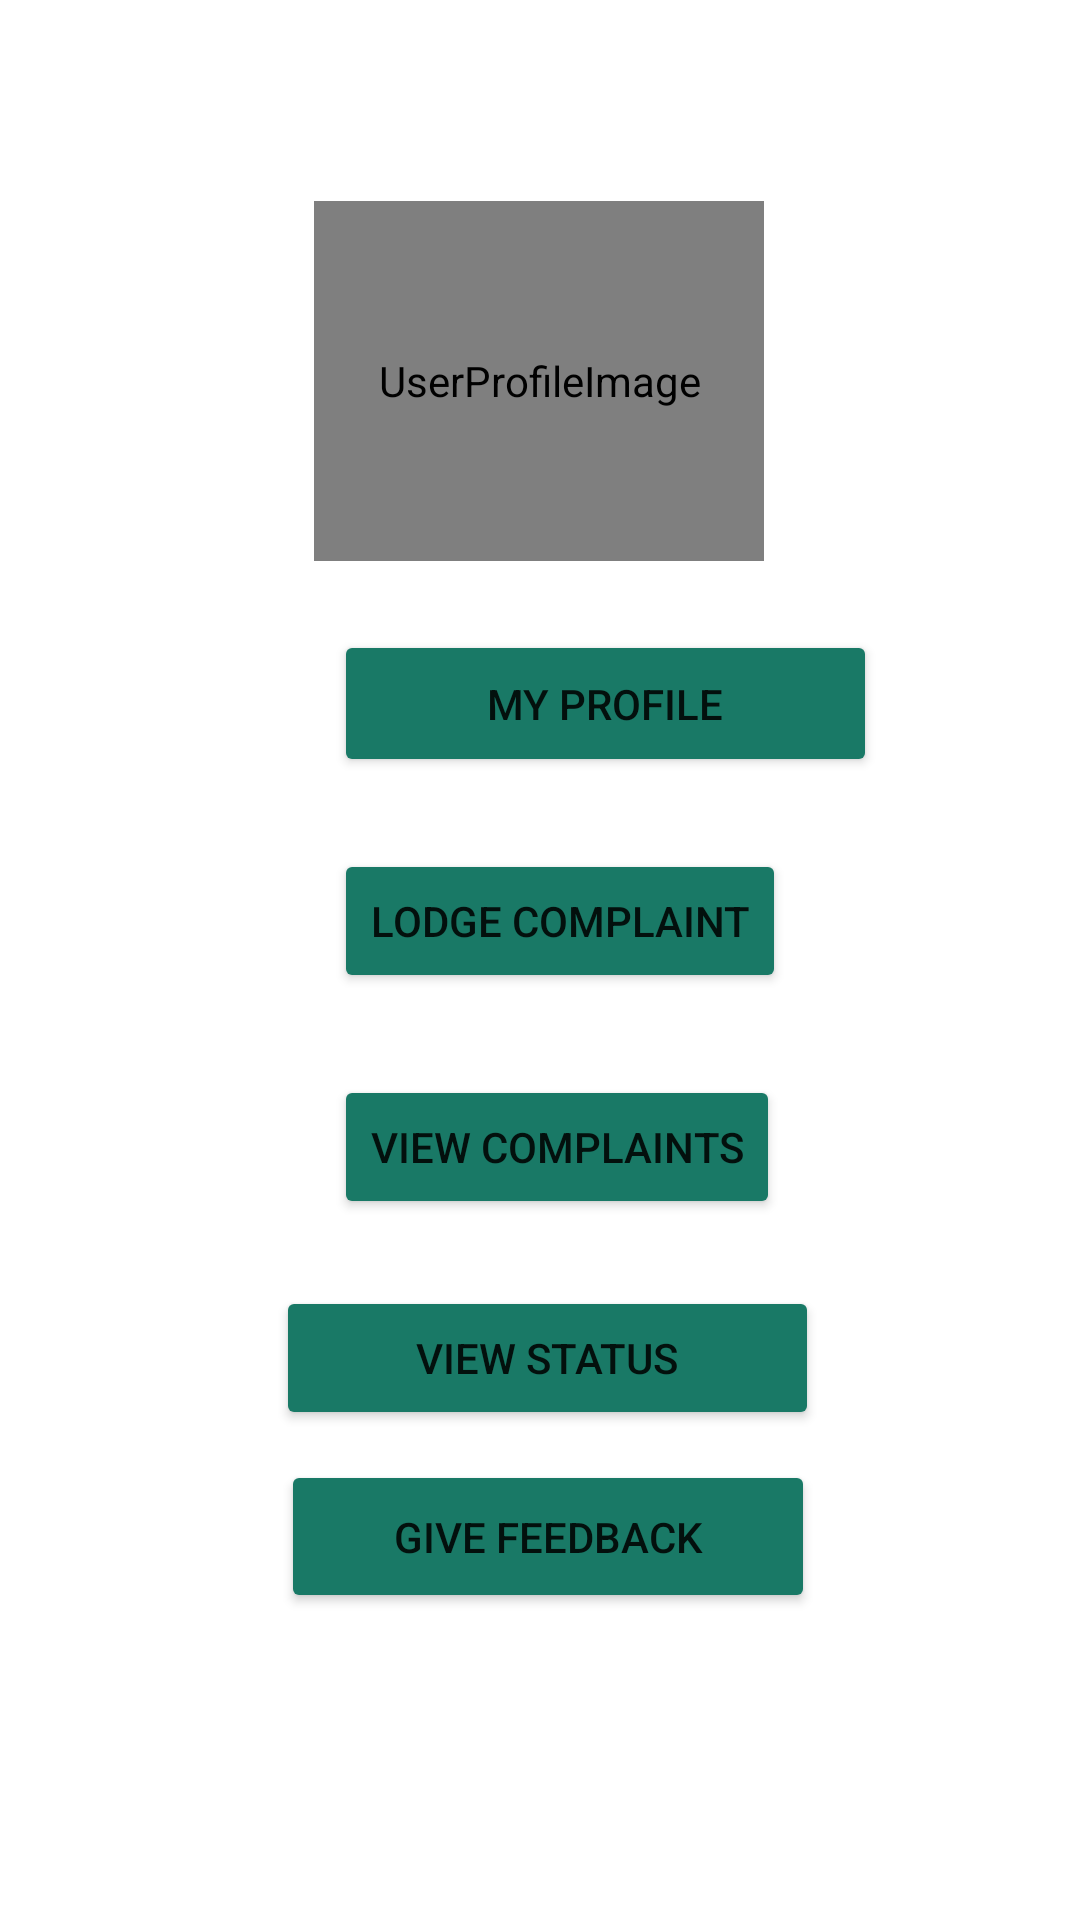

Here is an Android app screen rendered from its layout file. Give the layout XML and the strings, colors and styles it references.
<!-- AndroidManifest.xml: application theme Theme.WasteManagement -->
<!-- res/layout/activity_user_dashboard_page.xml -->
<?xml version="1.0" encoding="utf-8"?>
<androidx.constraintlayout.widget.ConstraintLayout xmlns:android="http://schemas.android.com/apk/res/android"
    xmlns:app="http://schemas.android.com/apk/res-auto"
    xmlns:tools="http://schemas.android.com/tools"
    android:layout_width="match_parent"
    android:layout_height="match_parent"
    android:background="@drawable/app_background"
    tools:context=".UserDashboardPage">


    <de.hdodenhof.circleimageview.CircleImageView
        android:id="@+id/userDashPic"
        android:layout_width="150dp"
        android:layout_height="120dp"
        android:contentDescription="UserProfileImage"
        android:src="@drawable/profileuser"
        app:layout_constraintBottom_toBottomOf="parent"
        app:layout_constraintEnd_toEndOf="parent"
        app:layout_constraintHorizontal_bias="0.498"
        app:layout_constraintStart_toStartOf="parent"
        app:layout_constraintTop_toTopOf="parent"
        app:layout_constraintVertical_bias="0.129" />

    <Button
        android:id="@+id/lodgeCbtn"
        android:layout_width="wrap_content"
        android:layout_height="wrap_content"
        android:backgroundTint="@color/green"
        android:drawableStart="@drawable/ic_user_dashboard_icon"
        android:text="Lodge Complaint"

        app:layout_constraintBottom_toBottomOf="parent"
        app:layout_constraintEnd_toEndOf="@+id/myProfile"
        app:layout_constraintHorizontal_bias="0.0"
        app:layout_constraintStart_toStartOf="@+id/myProfile"
        app:layout_constraintTop_toTopOf="parent"
        app:layout_constraintVertical_bias="0.478"
        tools:ignore="MissingConstraints" />

    <Button
        android:id="@+id/viewCBtn"

        android:layout_width="wrap_content"
        android:layout_height="wrap_content"
        android:backgroundTint="@color/green"
        android:drawableStart="@drawable/ic_user_dashboard_icon"
        android:text="View Complaints"

        app:layout_constraintBottom_toBottomOf="parent"
        app:layout_constraintEnd_toEndOf="@+id/lodgeCbtn"
        app:layout_constraintHorizontal_bias="0.0"
        app:layout_constraintStart_toStartOf="@+id/lodgeCbtn"
        app:layout_constraintTop_toBottomOf="@+id/lodgeCbtn"
        app:layout_constraintVertical_bias="0.105" />

    <Button
        android:id="@+id/viewSBtn"
        android:layout_width="181dp"
        android:layout_height="48dp"
        android:backgroundTint="@color/green"
        android:drawableStart="@drawable/ic_user_dashboard_icon"
        android:text="View Status"
        app:layout_constraintBottom_toBottomOf="parent"
        app:layout_constraintEnd_toEndOf="@+id/viewCBtn"
        app:layout_constraintHorizontal_bias="0.6"
        app:layout_constraintStart_toStartOf="@+id/viewCBtn"
        app:layout_constraintTop_toBottomOf="@+id/viewCBtn"
        app:layout_constraintVertical_bias="0.121" />

    <Button
        android:id="@+id/myProfile"
        android:layout_width="181dp"
        android:layout_height="49dp"
        android:layout_marginStart="120dp"

        android:layout_marginBottom="24dp"
        android:backgroundTint="@color/green"
        android:text="My profile"
        app:layout_constraintBottom_toTopOf="@+id/lodgeCbtn"
        app:layout_constraintEnd_toEndOf="@+id/userDashPic"
        app:layout_constraintHorizontal_bias="0.192"
        app:layout_constraintStart_toStartOf="parent"
        app:layout_constraintTop_toTopOf="parent"
        app:layout_constraintVertical_bias="1.0" />

    <Button
        android:id="@+id/feedback"
        android:layout_width="178dp"
        android:layout_height="51dp"
        android:layout_marginBottom="89dp"
        android:backgroundTint="@color/green"
        android:text="Give Feedback"

        app:layout_constraintBottom_toBottomOf="parent"
        app:layout_constraintEnd_toEndOf="@+id/viewSBtn"
        app:layout_constraintHorizontal_bias="0.536"
        app:layout_constraintStart_toStartOf="@+id/viewSBtn"
        app:layout_constraintTop_toBottomOf="@+id/viewSBtn"
        app:layout_constraintVertical_bias="0.433"
        tools:ignore="MissingConstraints" />


</androidx.constraintlayout.widget.ConstraintLayout>
<!-- resources referenced by this layout -->
<resources>
  <color name="green">#197966</color>
  <style name="Theme.WasteManagement" parent="Theme.MaterialComponents.DayNight.NoActionBar">
          
          <item name="colorPrimary">@color/purple_500</item>
          <item name="colorPrimaryVariant">@color/purple_700</item>
          <item name="colorOnPrimary">@color/white</item>
          
          <item name="colorSecondary">@color/teal_200</item>
          <item name="colorSecondaryVariant">@color/teal_700</item>
          <item name="colorOnSecondary">@color/black</item>
          
          <item name="android:statusBarColor">?attr/colorPrimaryVariant</item>
          
      </style>
  <color name="purple_500">#FF6200EE</color>
  <color name="purple_700">#009688</color>
  <color name="white">#FFFFFFFF</color>
  <color name="teal_200">#FF03DAC5</color>
  <color name="teal_700">#FF018786</color>
  <color name="black">#FF000000</color>
</resources>
